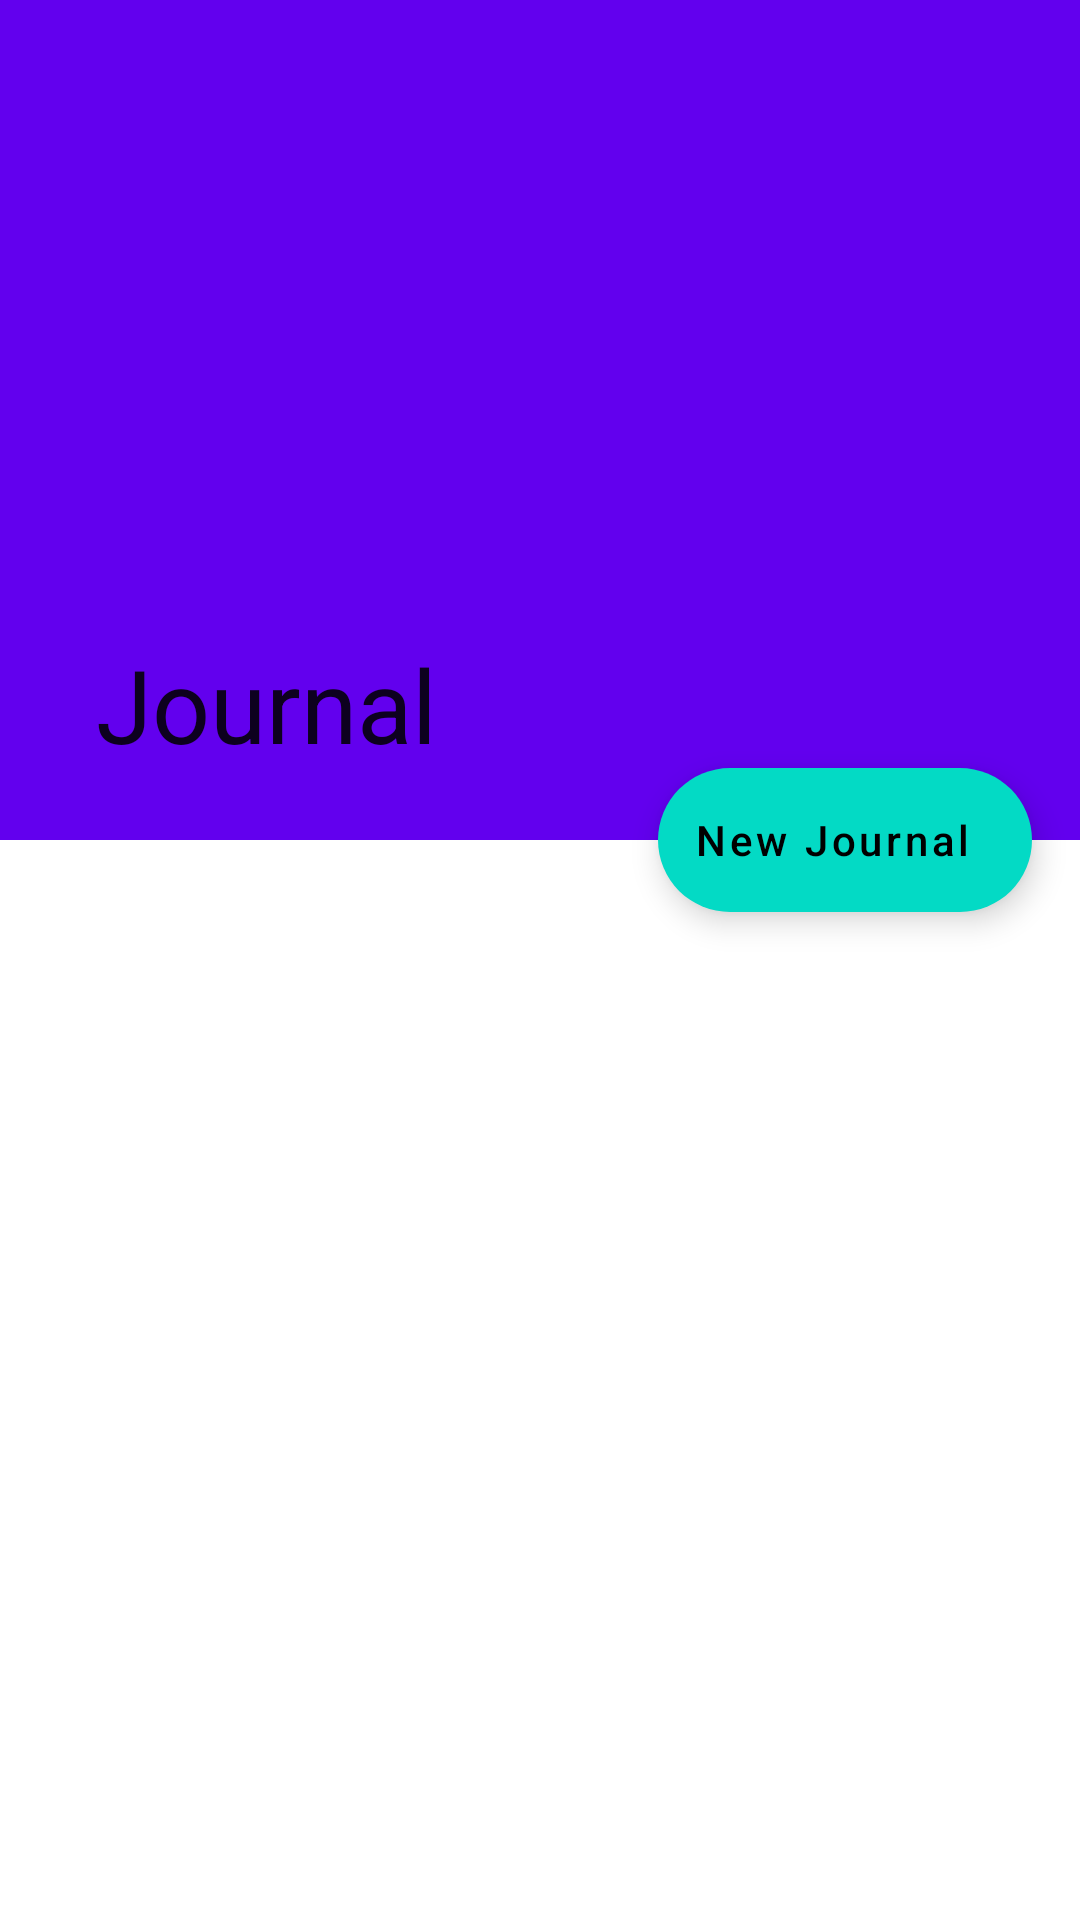

Here is an Android app screen rendered from its layout file. Give the layout XML and the strings, colors and styles it references.
<!-- AndroidManifest.xml: application theme Theme.Concord -->
<!-- res/layout/activity_journal1.xml -->
<?xml version="1.0" encoding="utf-8"?>
<androidx.coordinatorlayout.widget.CoordinatorLayout xmlns:android="http://schemas.android.com/apk/res/android"
    xmlns:app="http://schemas.android.com/apk/res-auto"
    xmlns:tools="http://schemas.android.com/tools"
    android:layout_width="match_parent"
    android:layout_height="match_parent"
    tools:context=".Journal1">


    <com.google.android.material.appbar.AppBarLayout
        android:id="@+id/appbar"
        android:layout_height="280dp"
        android:layout_width="match_parent"
        android:fitsSystemWindows="true">

        <com.google.android.material.appbar.CollapsingToolbarLayout
            android:layout_height="match_parent"
            android:layout_width="match_parent"
            android:fitsSystemWindows="true"
            app:contentScrim="@color/design_default_color_primary"
            app:layout_scrollFlags="scroll|snap|exitUntilCollapsed"
            app:title="Journal"
            android:id="@+id/collapsing_toolbar">

            <androidx.appcompat.widget.Toolbar
                android:layout_width="match_parent"
                android:layout_height="?attr/actionBarSize"
                android:id="@+id/toolbar"
                app:layout_collapseMode="pin"/>

        </com.google.android.material.appbar.CollapsingToolbarLayout>


    </com.google.android.material.appbar.AppBarLayout>

    <androidx.core.widget.NestedScrollView
        android:layout_width="match_parent"
        android:layout_height="match_parent"
        android:paddingTop="15dp"
        app:layout_behavior="com.google.android.material.appbar.AppBarLayout$ScrollingViewBehavior">

        <androidx.recyclerview.widget.RecyclerView
            android:id="@+id/journalList"
            android:layout_width="match_parent"
            android:layout_height="match_parent" />

    </androidx.core.widget.NestedScrollView>


    <com.google.android.material.floatingactionbutton.ExtendedFloatingActionButton
        android:id="@+id/add"
        android:layout_width="wrap_content"
        android:layout_height="wrap_content"
        app:layout_anchor="@id/appbar"
        app:layout_anchorGravity="end|bottom"
        android:layout_margin="16dp"
        android:contentDescription="AddFabButton"
        android:onClick="newJournal"
        android:text="New Journal"
        android:textAllCaps="false"
        app:icon="@drawable/ic_add_24"/>

</androidx.coordinatorlayout.widget.CoordinatorLayout>
<!-- resources referenced by this layout -->
<resources>
  <style name="Theme.Concord" parent="Theme.MaterialComponents.DayNight.DarkActionBar">
          
          <item name="colorPrimary">@color/purple_500</item>
          <item name="colorPrimaryVariant">@color/purple_700</item>
          <item name="colorOnPrimary">@color/white</item>
          
          
          <item name="colorSecondary">@color/teal_200</item>
          <item name="colorSecondaryVariant">@color/teal_700</item>
          <item name="colorOnSecondary">@color/black</item>
          
          <item name="android:statusBarColor" tools:targetApi="l">?attr/colorPrimaryVariant</item>
          
      </style>
  <!-- not gathered from this repository: default colours our renderer supplied (Android Studio template values) -->
  <color name="purple_500">#FF6200EE</color>
  <color name="purple_700">#FF3700B3</color>
  <color name="teal_200">#FF03DAC5</color>
  <color name="teal_700">#FF018786</color>
  <color name="black">#FF000000</color>
  <color name="white">#FFFFFFFF</color>
</resources>
